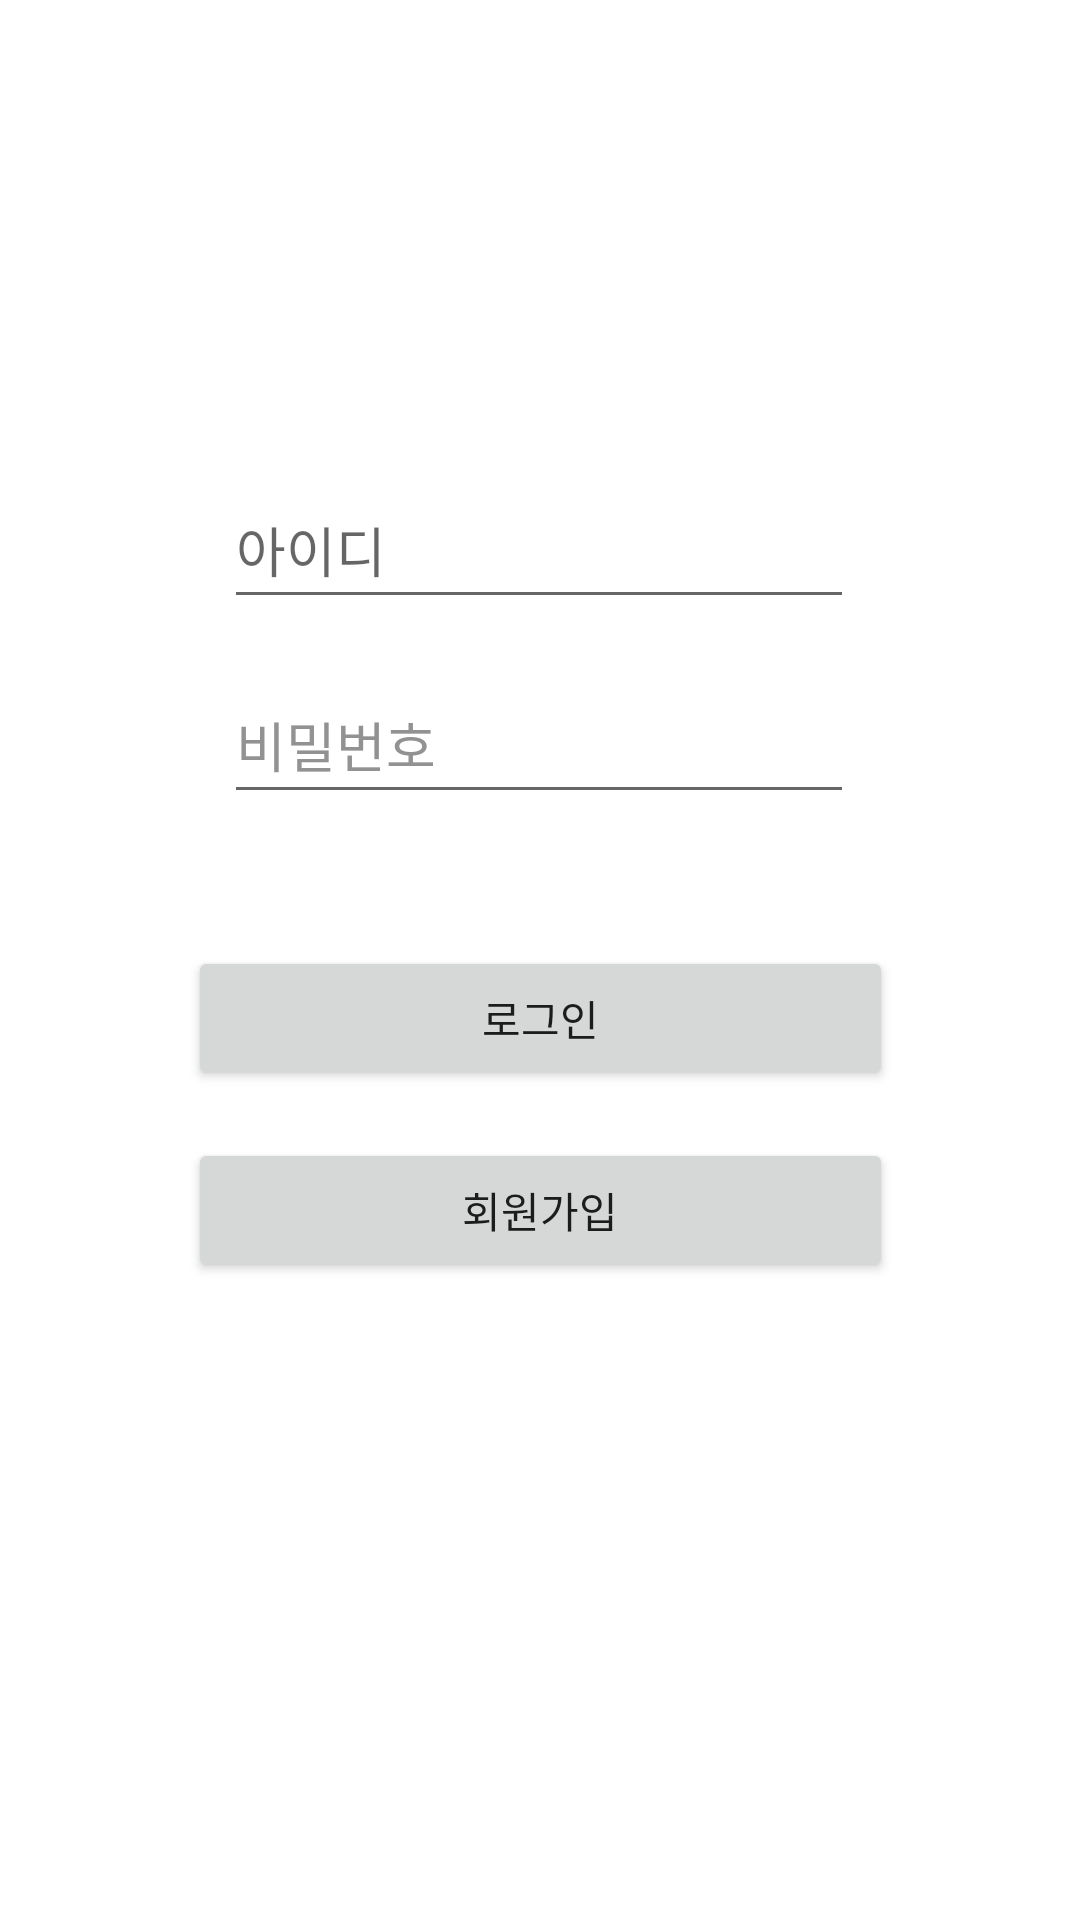

This screen was rendered from an Android layout file. Write that file and the resources it references.
<!-- AndroidManifest.xml: application theme Theme.Foruplus -->
<!-- res/layout/activity_login.xml -->
<?xml version="1.0" encoding="utf-8"?>
<androidx.constraintlayout.widget.ConstraintLayout xmlns:android="http://schemas.android.com/apk/res/android"
    xmlns:app="http://schemas.android.com/apk/res-auto"
    xmlns:tools="http://schemas.android.com/tools"
    android:layout_width="match_parent"
    android:layout_height="match_parent"
    tools:context=".LoginActivity">

    <EditText
        android:id="@+id/et_id"
        android:layout_width="210dp"
        android:layout_height="49dp"
        android:layout_marginStart="8dp"
        android:layout_marginEnd="8dp"
        android:ems="10"
        android:hint="아이디"
        android:inputType="textPersonName"
        app:layout_constraintBottom_toBottomOf="parent"
        app:layout_constraintEnd_toEndOf="parent"
        app:layout_constraintHorizontal_bias="0.497"
        app:layout_constraintStart_toStartOf="parent"
        app:layout_constraintTop_toTopOf="parent"
        app:layout_constraintVertical_bias="0.266" />

    <EditText
        android:id="@+id/et_pass"
        android:layout_width="210dp"
        android:layout_height="49dp"
        android:layout_marginStart="8dp"
        android:layout_marginTop="16dp"
        android:layout_marginEnd="8dp"
        android:ems="10"
        android:hint="비밀번호"
        android:inputType="textPersonName"
        android:selectAllOnFocus="true"
        android:textColorHint="#939292"
        app:layout_constraintEnd_toEndOf="@+id/et_id"
        app:layout_constraintStart_toStartOf="@+id/et_id"
        app:layout_constraintTop_toBottomOf="@+id/et_id" />

    <Button
        android:id="@+id/btn_login"
        android:layout_width="235dp"
        android:layout_height="48dp"
        android:layout_marginStart="8dp"
        android:layout_marginTop="44dp"
        android:layout_marginEnd="8dp"
        android:text="로그인"
        app:layout_constraintEnd_toEndOf="parent"
        app:layout_constraintStart_toStartOf="parent"
        app:layout_constraintTop_toBottomOf="@+id/et_pass"
        app:rippleColor="#D4BCFF" />

    <Button
        android:id="@+id/btn_register"
        android:layout_width="235dp"
        android:layout_height="48dp"
        android:layout_marginStart="8dp"
        android:layout_marginTop="16dp"
        android:layout_marginEnd="8dp"
        android:text="회원가입"
        app:layout_constraintEnd_toEndOf="@+id/btn_login"
        app:layout_constraintStart_toStartOf="@+id/btn_login"
        app:layout_constraintTop_toBottomOf="@+id/btn_login" />

</androidx.constraintlayout.widget.ConstraintLayout>
<!-- resources referenced by this layout -->
<resources>
  <style name="Theme.Foruplus" parent="Theme.MaterialComponents.DayNight.DarkActionBar">
          
          <item name="colorPrimary">@color/purple_500</item>
          <item name="colorPrimaryVariant">@color/purple_700</item>
          <item name="colorOnPrimary">@color/white</item>
          
          <item name="colorSecondary">@color/teal_200</item>
          <item name="colorSecondaryVariant">@color/teal_700</item>
          <item name="colorOnSecondary">@color/black</item>
          
          <item name="android:statusBarColor">?attr/colorPrimaryVariant</item>
          
      </style>
  <color name="purple_500">#FF6200EE</color>
  <color name="purple_700">#FF3700B3</color>
  <color name="white">#FFFFFFFF</color>
  <color name="teal_200">#FF03DAC5</color>
  <color name="teal_700">#FF018786</color>
  <color name="black">#FF000000</color>
</resources>
